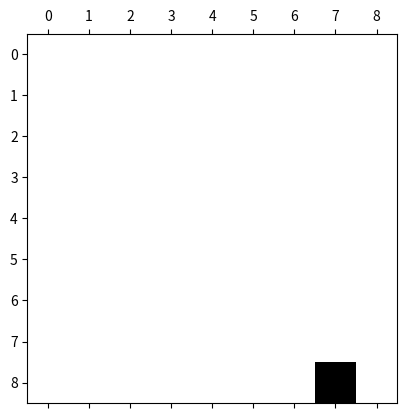

Generate this figure with matplotlib:
import copy
import dataclasses
import enum
import numpy as np
import random
import time
from matplotlib import pyplot

class Grid:
    """Grid class to model evacuation using 3 grids."""

    def __init__(self, layout, distance_grid, agent_positions):
        """Initialise 3 arrays.
        
        Layout: array
        Containing cell types.

        Cost: array
        Containing shortest distance of each cell from the source.

        Occupancy: array
        Containing information about current occupancy of each grid space.
        """

        self.layout = layout #initialise layout grid
        # agent_grid = np.zeros(np.shape(layout[:,:,0]))
        # for pos in agent_positions:
        #     if not layout[pos[0],pos[1]][0] == 2:
        #         agent_grid[pos[0],pos[1]] = 1 
        #     else:
        #         raise ValueError(f"Grid position {pos} cannot contain agent.")
        self.occupancy = agent_positions
        self.cost = distance_grid

    def get_local_cost(self, x, y):
        """Return the local cells cost, i.e. this + neighbour.

        Returns a dictionary with the names of the local cells and their cost values.
        """

        local = dict(this=self.cost[x][y])
        if x > 0:
            local["up"] = self.cost[x-1][y]
        if self.cost.shape[1] > y+1:
            local["right"] = self.cost[x][y+1]
        if self.cost.shape[0] > x+1:
            local["down"] = self.cost[x+1][y]
        if y > 0:
            local["left"] = self.cost[x][y-1]
        return local

    def get_local_layout(self, x, y):
        """Return the local cells layout, i.e. this + neighbour.

        Returns a dictionary with the names of the local cells and their layout type.
        """

        local = dict(this=self.layout[x][y])
        if x > 0:
            local["up"] = self.layout[x-1][y]
        if self.layout.shape[1] > y+1:
            local["right"] = self.layout[x][y+1]
        if self.layout.shape[0] > x+1:
            local["down"] = self.layout[x+1][y]
        if y > 0:
            local["left"] = self.layout[x][y-1]
        return local

    def get_local_occupancy(self, x, y):
        """Return the local cells occupancy, i.e. this + neighbour.

        Returns a dictionary with the names of the local cells and their occupancy state.
        """

        local = dict(this=self.occupancy[x][y])
        if x > 0:
            local["up"] = self.occupancy[x-1][y]
        if self.occupancy.shape[1] > y+1:
            local["right"] = self.occupancy[x][y+1]
        if self.occupancy.shape[0] > x+1:
            local["down"] = self.occupancy[x+1][y]
        if y > 0:
            local["left"] = self.occupancy[x][y-1]
        return local


    def move(self, x, y, direction):
        """Move an agent towards a given direction in the occupancy matrix.

        Takes the occupancy matrix as input and a the agent's coordination, and the target direction.
        Returns the modified matrix (also modifies the input.
        """

        if direction == "this":
            pass
        else:
            self.occupancy[x][y] = False
            if direction == "up":
                self.occupancy[x - 1][y] = True
            elif direction == "right":
                self.occupancy[x][y + 1] = True
            elif direction == "down":
                self.occupancy[x + 1][y] = True
            elif direction == "left":
                self.occupancy[x][y - 1] = True

    def remove_from_exit(self):
        """Remove agent from occupancy once they have reached exit."""

        for i in range(self.layout.shape[0]):
            for j in range(self.layout.shape[1]):
                if self.layout[i][j] == Cell.EXIT:
                    self.occupancy[i][j] = False

    def make_step(self):
        """Progress the simulation by one time step.

        Takes all three layers as input.
        Only modifies the the occupancy layer.
        """

        agents = np.transpose(np.random.permutation(np.argwhere(self.occupancy))) #randomly order agents
        for i in range(agents.shape[1]):    # Cycle through each agents.
            x = agents[0][i]
            y = agents[1][i]                # Obtain the coordinates.
            local_cost = self.get_local_cost(x, y)  # Obtain the raw local cost.
            accessible = check_boundaries(self.get_local_layout(x, y))
            for j in accessible:
                if not accessible[j] and local_cost[j] >= 0:
                    local_cost[j] = -2      # Mark as inaccessible by boundaries.
            vacant = check_vacancies(self.get_local_occupancy(x, y))
            for j in vacant:
                if (not vacant[j]) and local_cost[j] >= 0:
                    local_cost[j] = -3      # Mark as inaccessible by occupancy.
            self.move(x, y, choose_move(local_cost))
            #display_cellular_space(layout, occupancy)
        self.remove_from_exit()
        

def choose_move(local_costs):
        """Makes a step based on local costs.

        Takes a dictionary with at least an entry with key "this".
        Returns the best possible move. If multiple ones are available, pick one randomly.
        """

        local_costs = copy.copy(local_costs)    # avoid modification of parameter.
        eliminated = []                         # Collector.
        min_cost = local_costs["this"]
        for i in local_costs:
            if local_costs[i] < 0:              # Collect non-accessible cells.
                eliminated.append(i)
            elif local_costs[i] > min_cost:     # Collect cells that are farther away from the exit than the current cell.
                eliminated.append(i)
            else:
                min_cost = local_costs[i]       # Update the minimum local cost.
        for i in local_costs:
            if i in eliminated:                 # Skip cells that are already eliminated.
                continue
            elif local_costs[i] > min_cost:
                eliminated.append(i)
        for i in eliminated:                    # Eliminate all the neighbours collected, the remaining will be the best.
            local_costs.pop(i)
        return random.choice(list(local_costs))     # Return a random one of them.

def check_boundaries(local_layout):
    """Check if the boundary of the cell itself and neighbours allows migration.
    
    Takes a dictionary with at least an entry with key "this".
    Returns a dictionary with the rest keys, and boolean values indicating whether that cell is accessible.
    """

    accessible = copy.copy(local_layout["this"].value.on_exit)     # Initialise with the exit conditions.
    eliminate = []
    for neighbour in accessible:                                   # Check if the neighbouring cells allows entry.
        if neighbour not in local_layout:                          # Pop if no actual neighbour.
            eliminate.append(neighbour)
        elif not local_layout[neighbour].value.on_entry[opposite(neighbour)]:   # Mark inaccessible on entry.
            accessible[neighbour] = False
    for e in eliminate:
        accessible.pop(e)
    return accessible

def check_vacancies(local_occupancy):
    """Check if the neighbouring cells are vacant.

    Takes a dictionary with at least an entry with key "this".
    Returns a dictionary with the rest keys, and boolean values indicating whether that cell is empty.
    """

    local_occupancy = copy.copy(local_occupancy)    # Avoid manipulating the original dictionary.
    local_occupancy.pop("this")
    for i in local_occupancy:
        local_occupancy[i] = not local_occupancy[i]
    return local_occupancy

def opposite(direction):
    """Return the opposite direction."""

    opp = None
    if direction == "up":
        opp = "down"
    elif direction == "right":
        opp = "left"
    elif direction == "down":
        opp = "up"
    elif direction == "left":
        opp = "right"
    return opp

# A dataclass that collects the boundary conditions.
@dataclasses.dataclass
class Boundaries:
    on_entry:   dict[bool]
    on_exit:    dict[bool]


# An enumeration that collects all the boundary conditions.
class Cell(enum.Enum):
    WALL = Boundaries(on_entry=dict(up=False, right=False, down=False, left=False),
                      on_exit=dict(up=False, right=False, down=False, left=False))
    FLOOR = Boundaries(on_entry=dict(up=True, right=True, down=True, left=True),
                       on_exit=dict(up=True, right=True, down=True, left=True))
    SEAT = Boundaries(on_entry=dict(up=True, right=True, down=False, left=True),
                      on_exit=dict(up=True, right=True, down=False, left=True))
    EXIT = Boundaries(on_entry=dict(up=True, right=True, down=True, left=True),
                      on_exit=dict(up=False, right=False, down=False, left=False))

def visualisation(layout, cost, occupancy):
    grid = Grid(layout, cost, occupancy)
    while sum(sum(occupancy)) > 0:
            pyplot.ion()
            pyplot.clf()
            pyplot.matshow(grid.occupancy, fignum=0, cmap='binary')
            pyplot.show()
            grid.make_step()
            pyplot.pause(0.0000005)
    
# def run(layout, cost, occupancy):
#     count = 0
#     while sum(sum(occupancy)) > 0:
#         occupancy = make_step(layout, cost, occupancy)
#         count+= 1
#     return count

# def multi_run(layout, cost, occupancy, n=100):
#     count_list = []
#     for i in range(n):
#         grid = copy.copy(occupancy)
#         count_list.append(run(layout, cost, grid))
#     return count_list



c = np.array([[-1, 15, 14, 13, 12, 13, 14, 15, -1],
              [-1, 14, 13, 12, 11, 12, 13, 14, -1],
              [-1, 13, 12, 11, 10, 11, 12, 13, -1],
              [-1, 12, 11, 10,  9, 10, 11, 12, -1],
              [-1, 11, 10,  9,  8,  9, 10, 11, -1],
              [-1, 10,  9,  8,  7,  8,  9, 10, -1],
              [-1, -1, -1, -1,  6, -1, -1, -1, -1],
              [-1, -1, -1, -1,  5, -1, -1, -1, -1],
              [ 0,  1,  2,  3,  4,  3,  2,  1,  0]])
o = np.array([[False, True, True, True, False, True, True, True, False],
              [False, True, True, True, False, True, True, True, False],
              [False, True, True, True, False, True, True, True, False],
              [False, True, True, True, False, True, True, True, False],
              [False, True, True, True, False, True, True, True, False],
              [False, True, True, True, False, True, True, True, False],
              [False, False, False, False, False, False, False, False, False],
              [False, False, False, False, False, False, False, False, False],
              [False, False, False, False, False, False, False, False, False]])
l = np.array([[Cell.WALL, Cell.SEAT, Cell.SEAT, Cell.SEAT, Cell.FLOOR, Cell.SEAT, Cell.SEAT, Cell.SEAT, Cell.WALL],
              [Cell.WALL, Cell.SEAT, Cell.SEAT, Cell.SEAT, Cell.FLOOR, Cell.SEAT, Cell.SEAT, Cell.SEAT, Cell.WALL],
              [Cell.WALL, Cell.SEAT, Cell.SEAT, Cell.SEAT, Cell.FLOOR, Cell.SEAT, Cell.SEAT, Cell.SEAT, Cell.WALL],
              [Cell.WALL, Cell.SEAT, Cell.SEAT, Cell.SEAT, Cell.FLOOR, Cell.SEAT, Cell.SEAT, Cell.SEAT, Cell.WALL],
              [Cell.WALL, Cell.SEAT, Cell.SEAT, Cell.SEAT, Cell.FLOOR, Cell.SEAT, Cell.SEAT, Cell.SEAT, Cell.WALL],
              [Cell.WALL, Cell.SEAT, Cell.SEAT, Cell.SEAT, Cell.FLOOR, Cell.SEAT, Cell.SEAT, Cell.SEAT, Cell.WALL],
              [Cell.WALL, Cell.WALL, Cell.WALL, Cell.WALL, Cell.FLOOR, Cell.WALL, Cell.WALL, Cell.WALL, Cell.WALL],
              [Cell.WALL, Cell.WALL, Cell.WALL, Cell.WALL, Cell.FLOOR, Cell.WALL, Cell.WALL, Cell.WALL, Cell.WALL],
              [Cell.EXIT, Cell.FLOOR, Cell.FLOOR, Cell.FLOOR, Cell.FLOOR, Cell.FLOOR, Cell.FLOOR, Cell.FLOOR, Cell.EXIT]])
l_c = {"this": 10, "up": 11, "right": 9, "down": 9, "left": 11}
l_c_t = {"this": Cell.SEAT, "up": Cell.SEAT, "right": Cell.SEAT,
         "down": Cell.SEAT, "left": Cell.SEAT}
l_o = {"this": True, "up": True, "right": False, "down": False, "left": False}
# Test lines
#while True:
o = np.array([[False, True, True, True, False, True, True, True, False],
                [False, True, True, True, False, True, True, True, False],
                [False, True, True, True, False, True, True, True, False],
                [False, True, True, True, False, True, True, True, False],
                [False, True, True, True, False, True, True, True, False],
                [False, True, True, True, False, True, True, True, False],
                [False, False, False, False, False, False, False, False, False],
                [False, False, False, False, False, False, False, False, False],
                [False, False, False, False, False, False, False, False, False]])
visualisation(l, c, o)
#print(max(multi_run(l, c, o)))